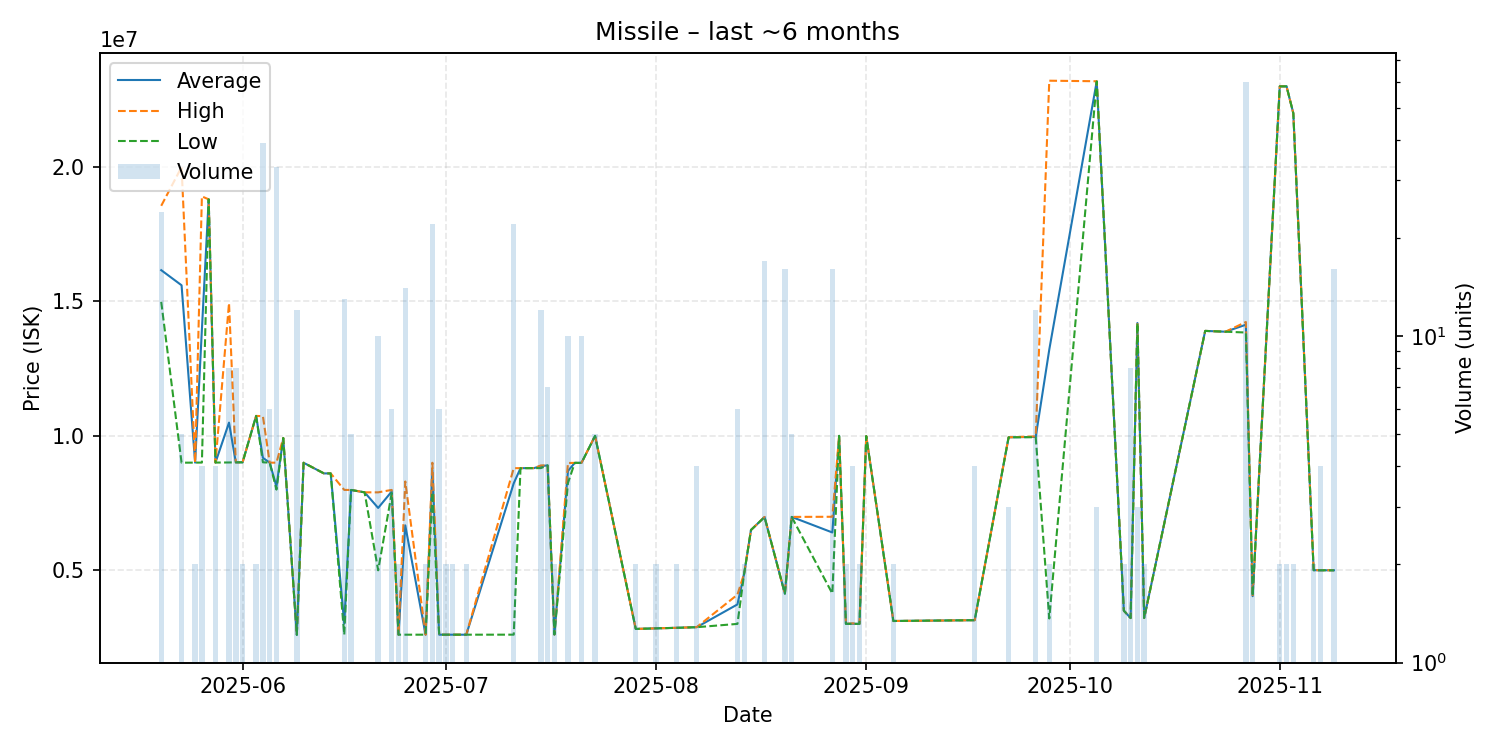

The data file committed next to this chart (first rows):
date, average, highest, lowest, order_count, volume
2025-05-20, 16157500, 18550000, 14980000, 10, 24
2025-05-23, 15596400, 19990000, 9001000, 3, 5
2025-05-25, 9004000, 9004000, 9004000, 1, 2
2025-05-26, 13952750, 18900000, 9005500, 4, 4
2025-05-27, 18790000, 18790000, 18790000, 1, 1
2025-05-28, 9006000, 9006000, 9006000, 1, 4
2025-05-30, 10490500, 14935000, 9009000, 3, 8
2025-05-31, 9015000, 9015000, 9015000, 4, 8
2025-06-01, 9015000, 9015000, 9015000, 1, 2
2025-06-03, 10740000, 10740000, 10740000, 1, 2
2025-06-04, 9181615, 10730000, 9016000, 7, 39
2025-06-05, 9002000, 9002000, 9002000, 1, 6
2025-06-06, 8118061, 9002000, 8000000, 8, 33
2025-06-07, 9920000, 9920000, 9920000, 1, 1
2025-06-09, 2601500, 2602000, 2601000, 2, 12
2025-06-10, 8999000, 8999000, 8999000, 1, 1
2025-06-13, 8603000, 8603000, 8603000, 1, 1
2025-06-14, 8603000, 8603000, 8603000, 1, 1
2025-06-16, 3020846, 7989000, 2607000, 3, 13
2025-06-17, 7988000, 7988000, 7988000, 1, 5
2025-06-19, 7899000, 7899000, 7899000, 1, 1
2025-06-21, 7319200, 7899000, 5000000, 2, 10
2025-06-23, 7930333, 7989000, 7872000, 4, 6
2025-06-24, 2608000, 2608000, 2608000, 1, 2
2025-06-25, 6670786, 8302000, 2608000, 7, 14
2025-06-28, 2608000, 2608000, 2608000, 1, 2
2025-06-29, 8735727, 8999000, 7900000, 7, 22
2025-06-30, 2607500, 2608000, 2607000, 4, 6
2025-07-01, 2608000, 2608000, 2608000, 1, 2
2025-07-02, 2608000, 2608000, 2608000, 1, 2
2025-07-04, 2608000, 2608000, 2608000, 1, 2
2025-07-11, 8235318, 8798000, 2609000, 3, 22
2025-07-12, 8798000, 8798000, 8798000, 1, 1
2025-07-14, 8800000, 8800000, 8800000, 1, 1
2025-07-15, 8875000, 8900000, 8800000, 2, 12
2025-07-16, 8900000, 8900000, 8900000, 1, 7
2025-07-17, 2614000, 2614000, 2614000, 1, 2
2025-07-19, 8694000, 8990000, 8250000, 4, 10
2025-07-20, 8994000, 8994000, 8994000, 1, 1
2025-07-21, 8996600, 8999000, 8995000, 5, 10
2025-07-23, 9997400, 9998000, 9997000, 2, 5
2025-07-29, 2822000, 2822000, 2822000, 1, 2
2025-08-01, 2843500, 2844000, 2843000, 2, 2
2025-08-04, 2863000, 2863000, 2863000, 1, 2
2025-08-07, 2887750, 2889000, 2886500, 3, 4
2025-08-13, 3733167, 4095500, 3009000, 6, 6
2025-08-14, 4889000, 4889000, 4889000, 1, 2
2025-08-15, 6500000, 6500000, 6500000, 1, 1
2025-08-17, 6980941, 6984000, 6980000, 2, 17
2025-08-20, 4132000, 4132000, 4132000, 1, 16
2025-08-21, 6986000, 6986000, 6986000, 1, 5
2025-08-27, 6407438, 6991000, 4136500, 9, 16
2025-08-28, 9999000, 9999000, 9999000, 1, 1
2025-08-29, 3011000, 3011000, 3011000, 1, 2
2025-08-30, 3015000, 3030000, 3010000, 3, 4
2025-08-31, 3010000, 3010000, 3010000, 1, 2
2025-09-01, 9991000, 9991000, 9991000, 1, 1
2025-09-05, 3117000, 3117000, 3117000, 1, 2
2025-09-17, 3147000, 3147000, 3147000, 1, 4
2025-09-22, 9944333, 9945000, 9944000, 2, 3
... 17 more rows
